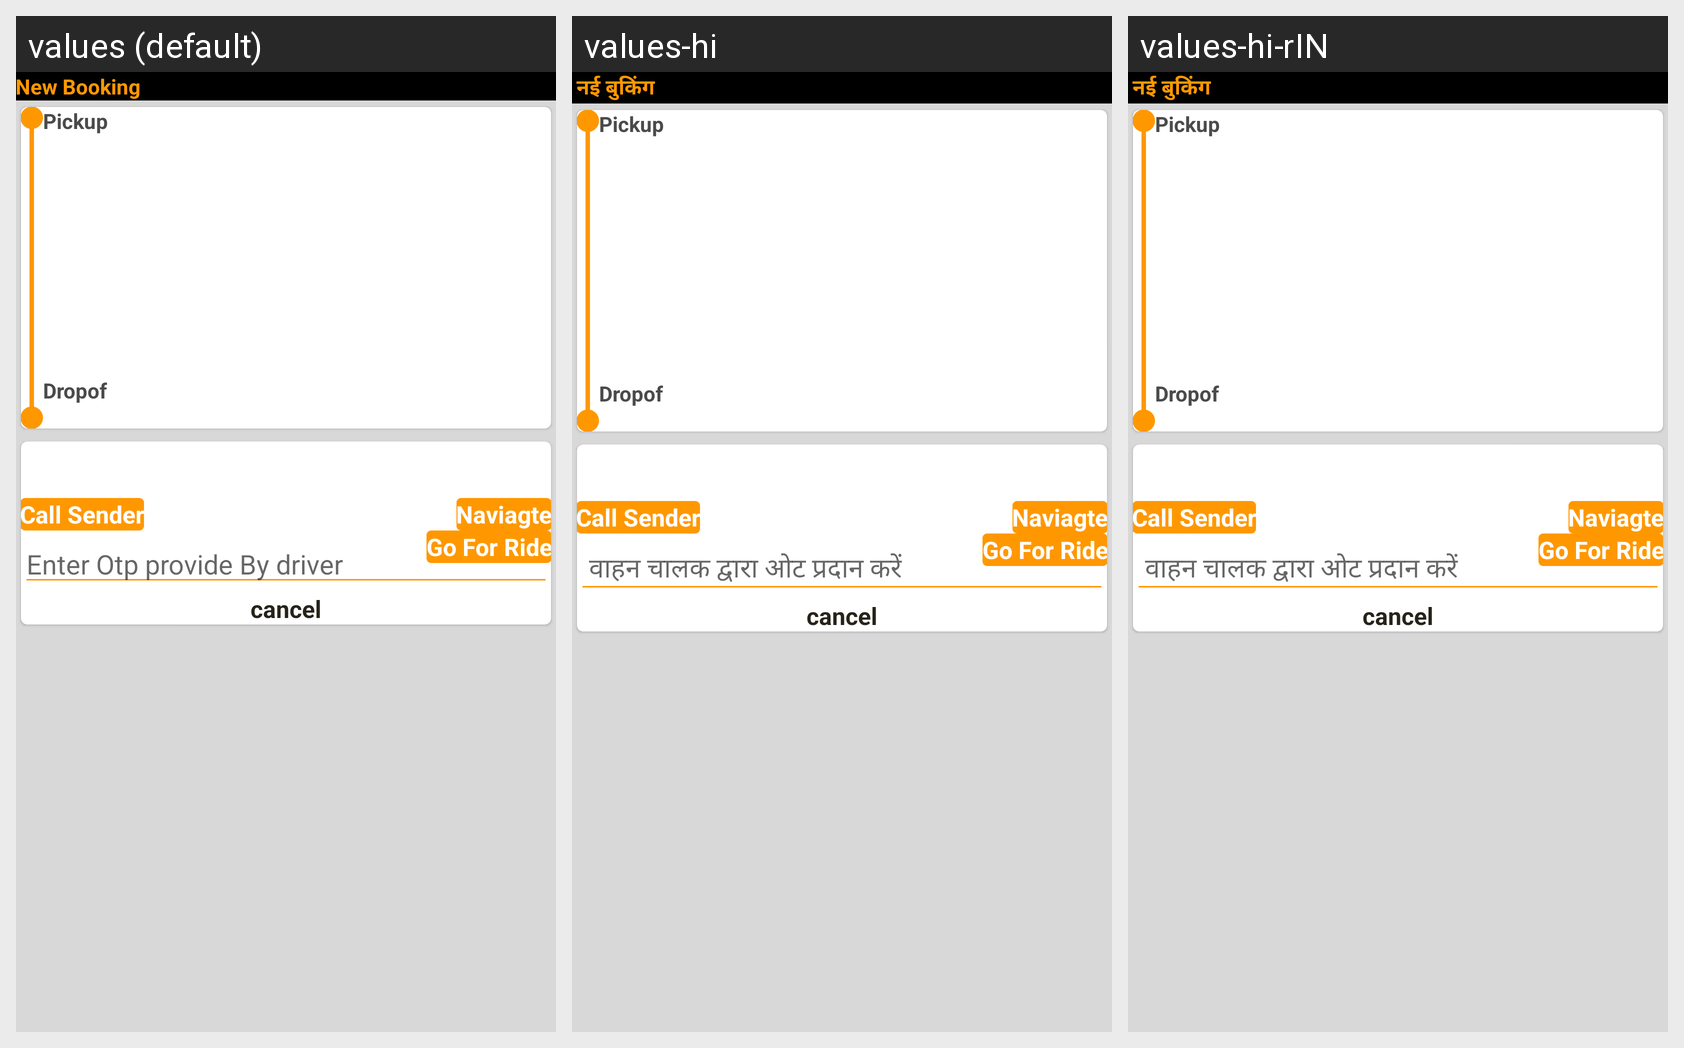

Here is an Android app screen in its default locale and in the app's own translations. Write out the translated-string differences for the strings that appear on this screen.
Android screen res/layout/activity_booking_accept_actvity.xml rendered under 3 locales, left to right: values (default), values-hi, values-hi-rIN. Device: Nexus 5 (rendered at 1080×1920; each locale shown at half size, 540×960, under a caption strip naming it); theme AppTheme.
Strings drawn on this screen, with the default value and each locale's value (text and hints the layout hard-codes, and strings that could not be matched under every locale, appear in the picture but are not listed):

new_booking
  values: New Booking
  values-hi:  नई बुकिंग
  values-hi-rIN:  नई बुकिंग

enter_otp_provide_by_driver
  values: Enter Otp provide By driver
  values-hi:  वाहन चालक द्वारा ओट प्रदान करें
  values-hi-rIN:  वाहन चालक द्वारा ओट प्रदान करें
